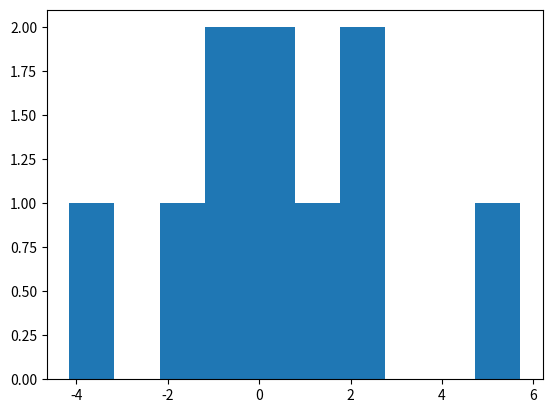

Generate this figure with matplotlib:
import numpy as np
x0 = np.random.randn(10)
x1 = np.random.randn(10)
x2 = np.random.randn(10)
x3 = np.random.randn(10)
x4 = np.random.randn(10)
x5 = np.random.randn(10)
x6 = np.random.randn(10)
x7 = np.random.randn(10)
x8 = np.random.randn(10)
x9 = np.random.randn(10)
x_sum = x0 + x1 + x2 + x3 + x4 + x5 + x6 + x7 + x8 + x9
x_sum
import matplotlib.pyplot as plt
plt.hist(x_sum)
plt.show()